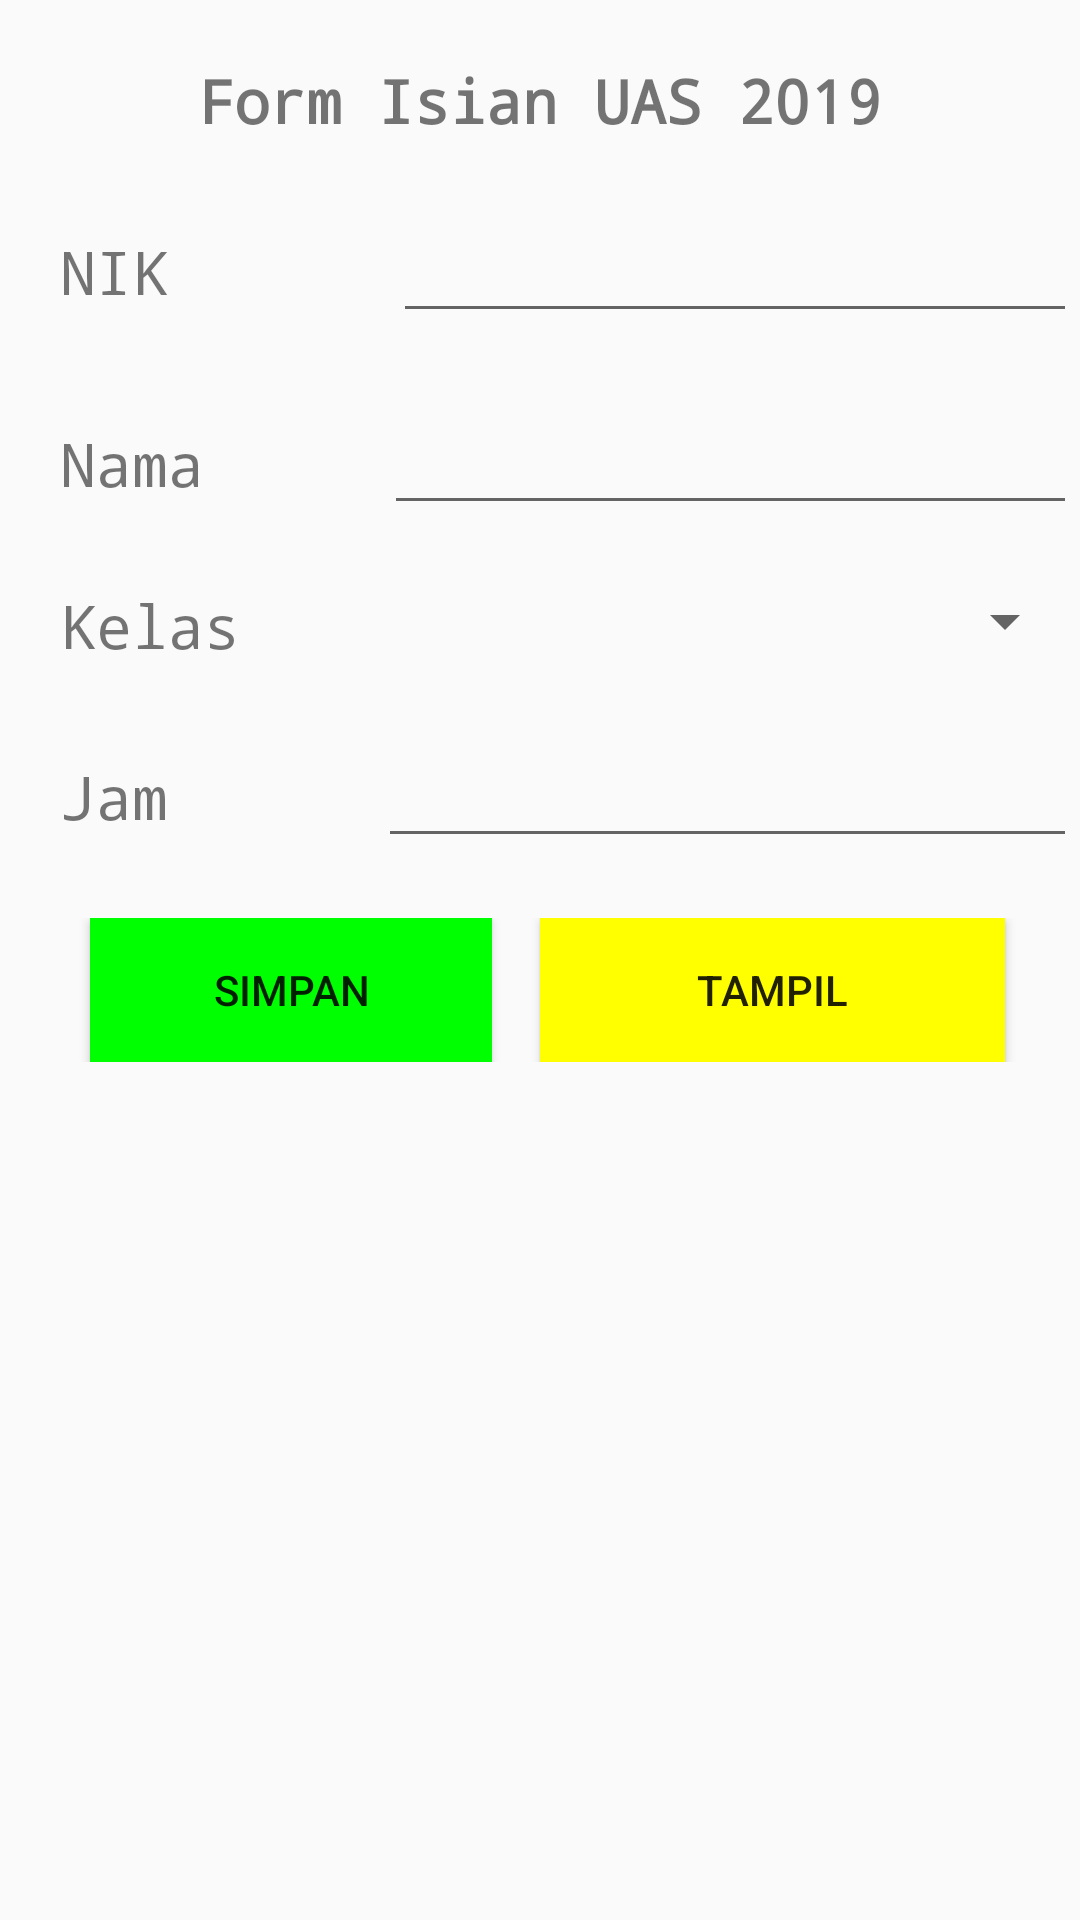

Android layout source for this screen:
<!-- AndroidManifest.xml: application theme AppTheme -->
<!-- res/layout/activity_main.xml -->
<?xml version="1.0" encoding="utf-8"?>
<LinearLayout xmlns:android="http://schemas.android.com/apk/res/android"
    xmlns:app="http://schemas.android.com/apk/res-auto"
    xmlns:tools="http://schemas.android.com/tools"
    android:layout_width="match_parent"
    android:layout_height="wrap_content"
    android:orientation="vertical"
    android:elevation="4dp"
    android:layout_margin="16dp"
    android:id="@+id/layout_rv"
    tools:context=".MainActivity">

    <TextView
        android:layout_width="match_parent"
        android:layout_height="wrap_content"
        android:text="Form Isian UAS 2019"
        android:textAlignment="center"
        android:textStyle="bold"
        android:textSize="20dp"
        android:layout_margin="20dp"
        android:fontFamily="monospace"/>

    <LinearLayout
        android:layout_width="match_parent"
        android:layout_height="wrap_content"
        android:orientation="horizontal"
        android:layout_marginBottom="20dp">

        <TextView
            android:layout_width="wrap_content"
            android:layout_height="wrap_content"
            android:layout_marginLeft="20dp"
            android:text="NIK"
            android:textAlignment="textStart"
            android:textSize="20dp"
            android:fontFamily="monospace"/>
        <EditText
            android:layout_width="match_parent"
            android:layout_height="wrap_content"
            android:id="@+id/nik"
            android:layout_marginLeft="75dp"
            android:layout_marginRight="1dp"
            android:textSize="20dp"
            android:fontFamily="monospace"/>

    </LinearLayout>
    <LinearLayout
        android:layout_width="match_parent"
        android:layout_height="wrap_content"
        android:layout_marginLeft="20dp"
        android:orientation="horizontal"
        android:layout_marginBottom="20dp">

        <TextView
            android:layout_width="wrap_content"
            android:layout_height="wrap_content"

            android:text="Nama"
            android:textAlignment="textStart"
            android:textSize="20dp"
            android:fontFamily="monospace"/>
        <EditText
            android:layout_width="match_parent"
            android:layout_height="wrap_content"
            android:id="@+id/nama"
            android:layout_marginLeft="60dp"
            android:layout_marginRight="1dp"
            android:textSize="20dp"
            android:fontFamily="monospace"/>

    </LinearLayout>

    <LinearLayout
        android:layout_width="match_parent"
        android:layout_height="wrap_content"
        android:orientation="horizontal"
        android:layout_marginBottom="20dp">

        <TextView
            android:layout_width="wrap_content"
            android:layout_height="wrap_content"
            android:layout_marginLeft="20dp"
            android:text="Kelas"
            android:textAlignment="textStart"
            android:textSize="20dp"
            android:fontFamily="monospace"/>
        <Spinner
            android:layout_width="match_parent"
            android:layout_height="wrap_content"
            android:id="@+id/kelas"
            android:layout_marginLeft="50dp"
            android:layout_marginRight="1dp"></Spinner>
    </LinearLayout>

    <LinearLayout
        android:layout_width="match_parent"
        android:layout_height="wrap_content"
        android:orientation="horizontal"
        android:layout_marginBottom="20dp">

        <TextView
            android:layout_width="wrap_content"
            android:layout_height="wrap_content"
            android:layout_marginLeft="20dp"
            android:text="Jam"
            android:textAlignment="textStart"
            android:textSize="20dp"
            android:fontFamily="monospace"/>
        <EditText
            android:layout_width="match_parent"
            android:layout_height="wrap_content"
            android:id="@+id/jam"
            android:layout_marginLeft="70dp"
            android:layout_marginRight="1dp"
            android:textSize="20dp"
            android:fontFamily="monospace"/>

    </LinearLayout>

    <RelativeLayout
        android:layout_width="match_parent"
        android:layout_height="wrap_content">

        <Button
            android:id="@+id/simpan"
            android:layout_width="134dp"
            android:background="#00FF00"
            android:layout_marginLeft="30dp"
            android:layout_height="wrap_content"
            android:text="SIMPAN" />

        <Button
            android:id="@+id/tampil"
            android:layout_width="155dp"
            android:background="#FFFF00"
            android:layout_height="wrap_content"
            android:layout_marginLeft="180dp"
            android:text="TAMPIL" />
    </RelativeLayout>
</LinearLayout>
<!-- resources referenced by this layout -->
<resources>
  <style name="AppTheme" parent="Theme.AppCompat.Light.NoActionBar">
          
          <item name="colorPrimary">@color/colorPrimary</item>
          <item name="colorPrimaryDark">#FFC0CB</item>
          <item name="colorAccent">@color/colorAccent</item>
      </style>
  <!-- not gathered from this repository: default colours our renderer supplied (Android Studio template values) -->
  <color name="colorPrimary">#FF6200EE</color>
  <color name="colorAccent">#FF03DAC5</color>
</resources>
